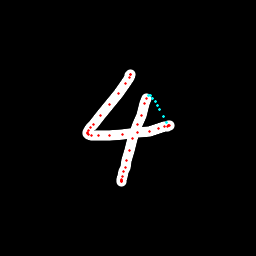

Data behind this chart, as committed beside it:
x, y, hover, eod
129.7, 75.36, 0.0, 0.0
130.4, 74.73, 0.0, 0.0
130.7, 74.79, 0.0, 0.0
129.7, 77, 0.0, 0.0
125.3, 83.99, 0.0, 0.0
118.4, 93.85, 0.0, 0.0
109.5, 104.9, 0.0, 0.0
101, 115.3, 0.0, 0.0
93.17, 124.1, 0.0, 0.0
90.11, 127.5, 0.0, 0.0
88.37, 130.6, 0.0, 0.0
87.44, 132.4, 0.0, 0.0
87.77, 134, 0.0, 0.0
88.54, 134.7, 0.0, 0.0
91.51, 135.6, 0.0, 0.0
98.64, 135.8, 0.0, 0.0
109, 135.2, 0.0, 0.0
122.6, 134.1, 0.0, 0.0
137.1, 133, 0.0, 0.0
149.6, 131.1, 0.0, 0.0
158.8, 128.7, 0.0, 0.0
164.3, 126.8, 0.0, 0.0
167.6, 126.1, 0.0, 0.0
168.9, 125.3, 0.0, 0.0
169.1, 125.3, 0.0, 0.0
168.9, 125.5, 0.0, 0.0
166.5, 122.3, 1.0, 0.0
163.1, 116.3, 1.0, 0.0
160, 110, 1.0, 0.0
157.6, 105.5, 1.0, 0.0
155.3, 101.9, 1.0, 0.0
152.9, 98.73, 1.0, 0.0
150.5, 95.84, 1.0, 0.0
148, 95.6, 1.0, 0.0
146.5, 98.49, 0.0, 0.0
144.1, 103.7, 0.0, 0.0
141.2, 115.2, 0.0, 0.0
137.9, 124.6, 0.0, 0.0
132.9, 138.9, 0.0, 0.0
129.6, 150.5, 0.0, 0.0
126.6, 160.3, 0.0, 0.0
125.2, 167.6, 0.0, 0.0
123.7, 171.9, 0.0, 0.0
122.3, 176.4, 0.0, 0.0
121.7, 179.1, 0.0, 0.0
121.4, 180.9, 0.0, 0.0
121.1, 181.9, 0.0, 0.0
121.1, 181.5, 0.0, 0.0
121.5, 180.5, 0.0, 1.0
